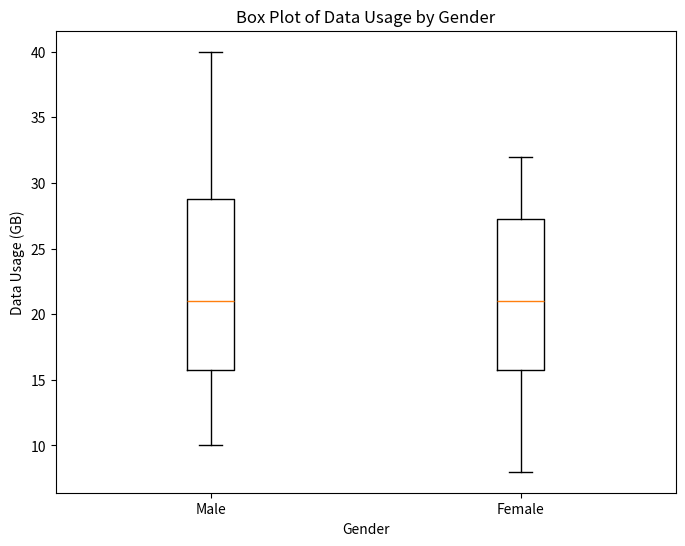

Reproduce this figure in Python. (Note: this script raises an exception after producing the figure.)
# Import necessary libraries
import pandas as pd
import matplotlib.pyplot as plt

# Create a sample DataFrame
data = {
    'Gender': ['Male', 'Male', 'Male', 'Male', 'Male', 'Male', 'Male', 'Male', 'Male', 'Male',
               'Female', 'Female', 'Female', 'Female', 'Female', 'Female', 'Female', 'Female', 'Female', 'Female'],
    'Data Usage (GB)': [10, 15, 12, 18, 20, 22, 25, 30, 35, 40,
                       8, 12, 15, 18, 20, 22, 25, 28, 30, 32]
}
df = pd.DataFrame(data)

# Group by 'Gender' and calculate the 'Data Usage (GB)'
grouped_df = df.groupby('Gender')['Data Usage (GB)'].describe()

# Print the grouped DataFrame
print(grouped_df)

# Create a box plot
plt.figure(figsize=(8, 6))
plt.boxplot([df.loc[df['Gender'] == 'Male', 'Data Usage (GB)'].values,
             df.loc[df['Gender'] == 'Female', 'Data Usage (GB)'].values],
            labels=['Male', 'Female'])
plt.title('Box Plot of Data Usage by Gender')
plt.xlabel('Gender')
plt.ylabel('Data Usage (GB)')
plt.show()
plt.savefig('png_files/plot_8a589992.png')